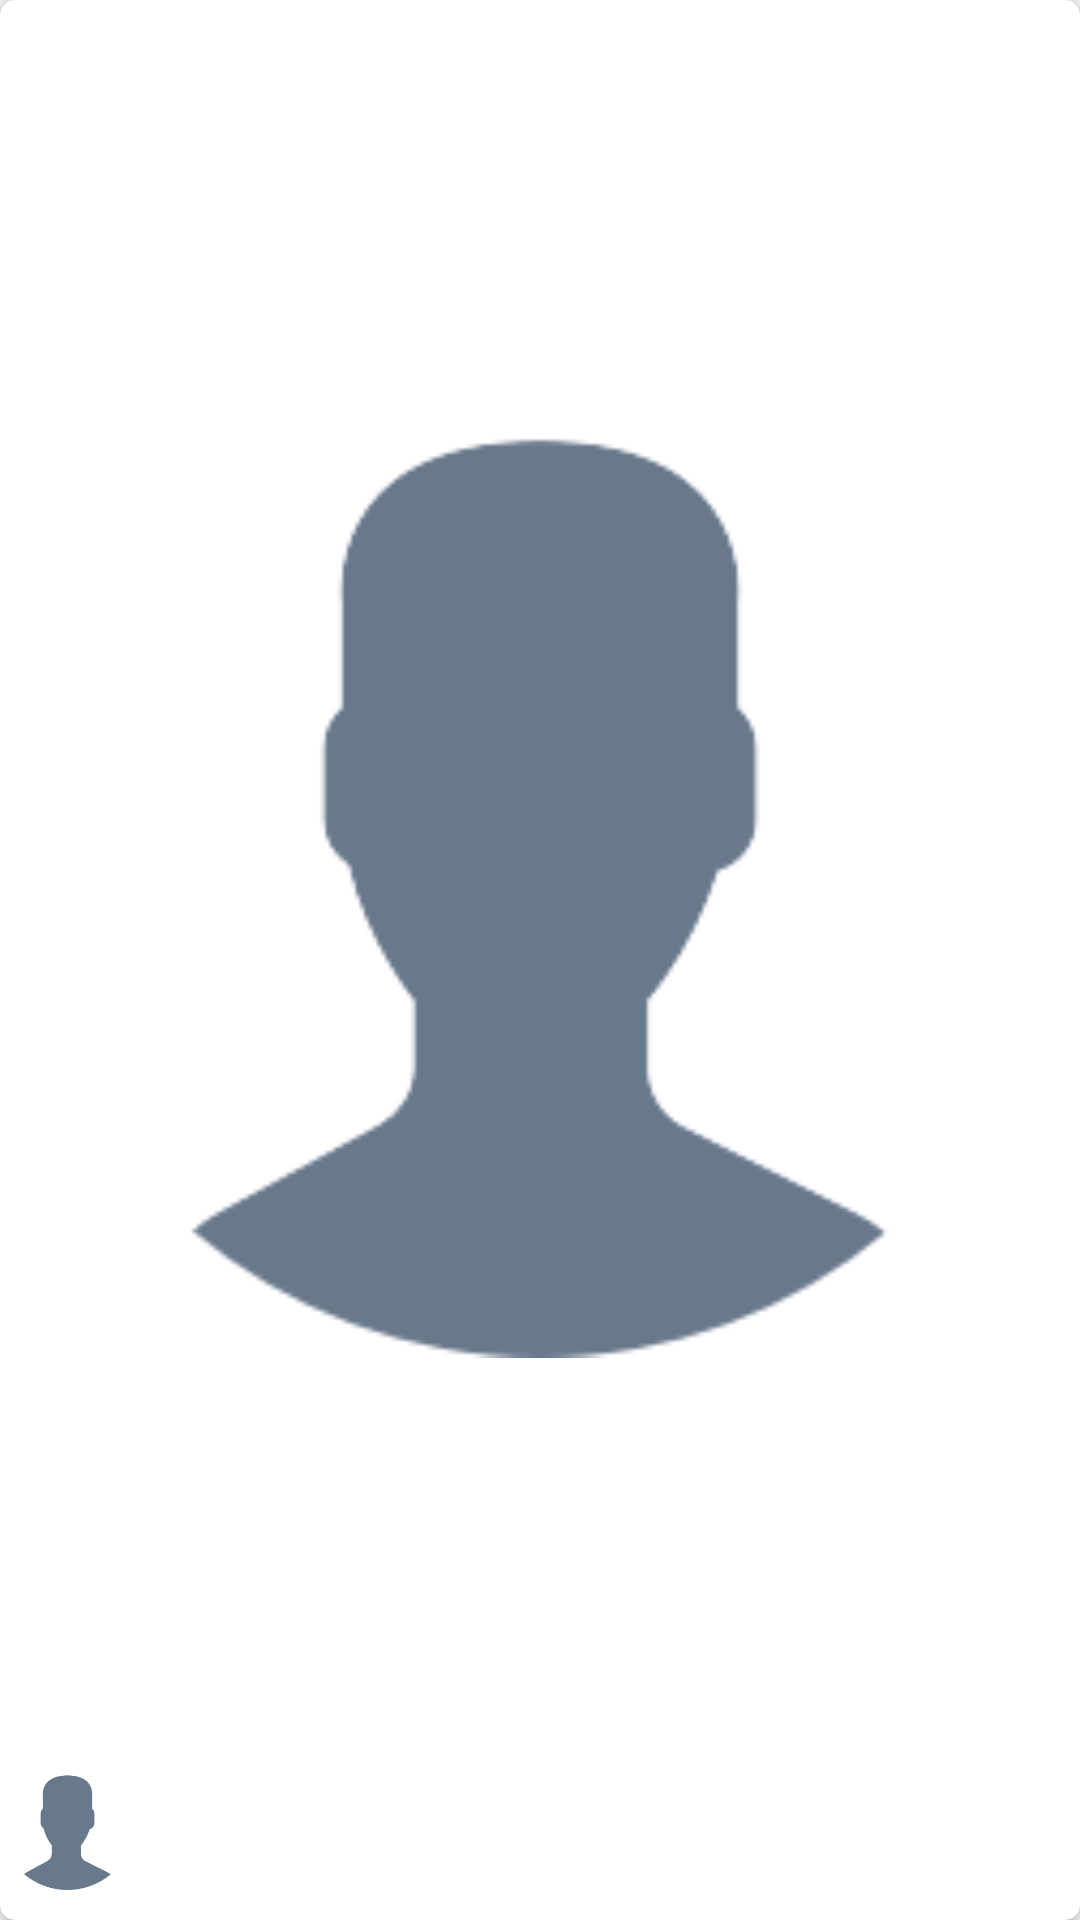

Android layout source for this screen:
<!-- AndroidManifest.xml: application theme AppTheme -->
<!-- res/layout/layout_selfie_item.xml -->
<?xml version="1.0" encoding="utf-8"?>
<android.support.v7.widget.CardView xmlns:android="http://schemas.android.com/apk/res/android"
    xmlns:app="http://schemas.android.com/apk/res-auto"
    android:id="@+id/cvSelfie"
    android:layout_width="match_parent"
    android:layout_height="wrap_content"
    android:layout_marginBottom="5dp"
    android:layout_marginLeft="5dp"
    android:layout_marginRight="5dp"
    android:layout_marginTop="5dp"
    app:cardCornerRadius="5dp"
    app:cardElevation="4dp">

        <RelativeLayout
            android:layout_width="match_parent"
            android:layout_height="match_parent">

            <ImageView
                android:id="@+id/ivSelfieProfile"
                android:layout_width="45dp"
                android:layout_height="45dp"
                android:layout_alignParentBottom="true"
                android:layout_marginBottom="10dp"
                android:src="@drawable/avatar_deafult" />


            <TextView
                android:id="@+id/tvSelfieDate"
                android:layout_width="match_parent"
                android:layout_height="wrap_content"
                android:layout_alignParentBottom="true"
                android:layout_alignParentRight="true"
                android:layout_marginBottom="5dp"
                android:layout_marginRight="5dp"
                android:gravity="right"
                android:textAppearance="?android:textAppearanceSmall" />

            <TextView
                android:id="@+id/tvSelfieNameUser"
                android:layout_width="wrap_content"
                android:layout_height="wrap_content"
                android:layout_above="@id/tvSelfieDate"
                android:layout_marginLeft="5dp"
                android:layout_toRightOf="@id/ivSelfieProfile"
                android:gravity="center"
                android:singleLine="true"
                android:textColor="@android:color/black"
                android:textStyle="bold" />

            <TextView
                android:id="@+id/tvSelfieComment"
                android:layout_width="match_parent"
                app:autoSizeTextType="uniform"
                app:autoSizeMinTextSize="4sp"
                android:layout_height="40dp"
                android:layout_above="@id/ivSelfieProfile" />

            <ImageView
                android:id="@+id/ivSelfie"
                android:layout_width="match_parent"
                android:layout_height="match_parent"
                android:layout_above="@id/tvSelfieComment"
                android:src="@drawable/avatar_deafult" />


        </RelativeLayout>

</android.support.v7.widget.CardView>
<!-- resources referenced by this layout -->
<resources>
  <!-- drawable avatar_deafult: png bitmap (drawable, 9611 bytes) -->
  <style name="AppTheme" parent="Theme.AppCompat.Light.NoActionBar">
          
          <item name="colorPrimary">@color/colorPrimary</item>
          <item name="colorPrimaryDark">@color/colorPrimaryDark</item>
          <item name="colorAccent">@color/colorAccent</item>
          <item name="colorControlActivated">@color/colorPrimary</item>
      </style>
  <color name="colorPrimary">#43becb</color>
  <color name="colorPrimaryDark">#3eaab5</color>
  <color name="colorAccent">@android:color/white</color>
</resources>
